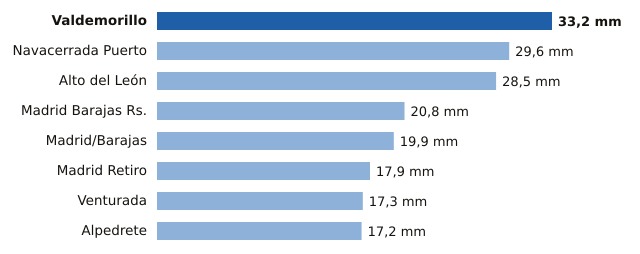

The file beside this chart, header and first rows:
estacion, provincia, mm
Valdemorillo, Madrid, 33.2
Navacerrada Puerto, Madrid, 29.6
Alto del León, Madrid, 28.5
Madrid Barajas Rs., Madrid, 20.8
Madrid/Barajas, Madrid, 19.9
Madrid Retiro, Madrid, 17.9
Venturada, Madrid, 17.3
Alpedrete, Madrid, 17.2
